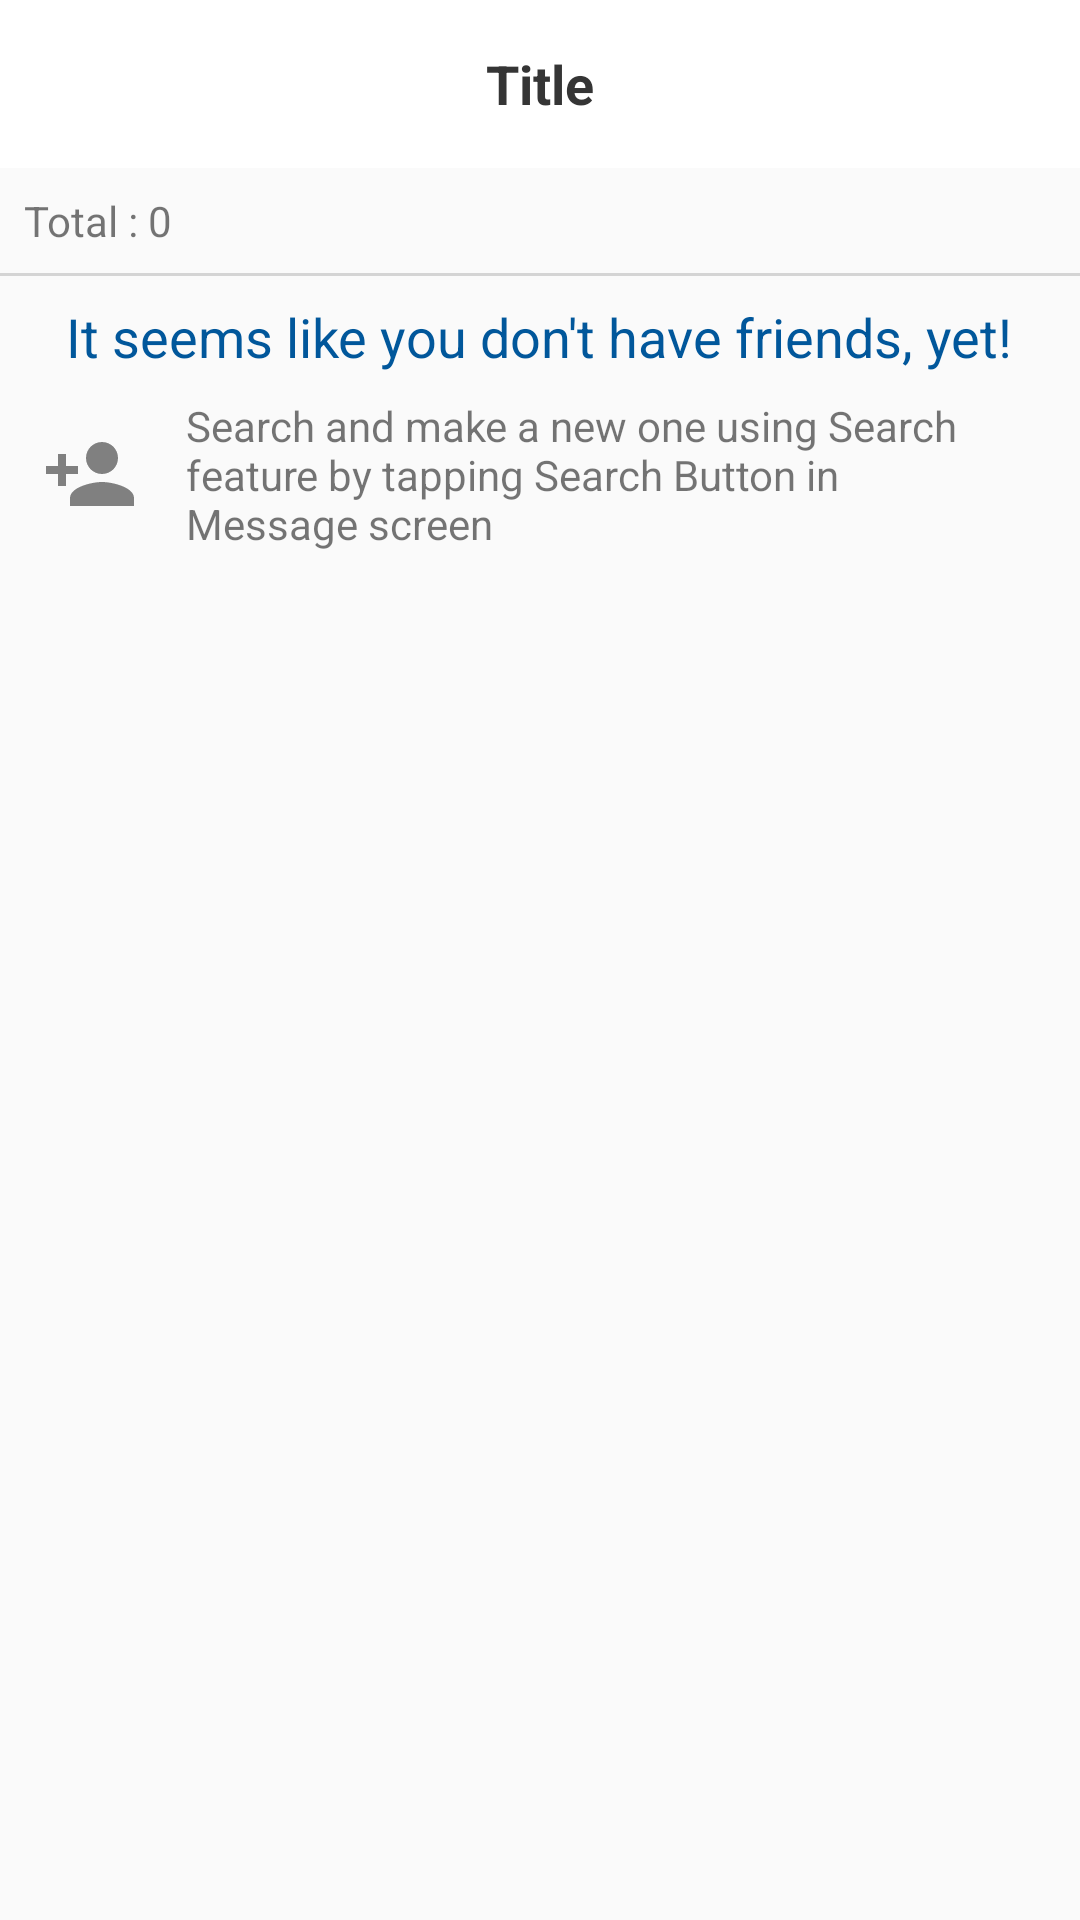

Reconstruct the res/layout file that produces this screen, plus the resources it refers to.
<!-- AndroidManifest.xml: application theme AppTheme -->
<!-- res/layout/activity_friends.xml -->
<?xml version="1.0" encoding="utf-8"?>
<LinearLayout
    xmlns:android="http://schemas.android.com/apk/res/android"
    android:layout_width="match_parent"
    android:layout_height="match_parent"
    android:background="@drawable/bg"
    android:orientation="vertical">

    
    <include layout="@layout/base_toolbar"/>

    
    
    
    

    <LinearLayout
        android:layout_width="match_parent"
        android:layout_height="wrap_content"
        android:orientation="vertical">

        <TextView
            android:id="@+id/friends_tv_total"
            android:layout_width="wrap_content"
            android:layout_height="wrap_content"
            android:padding="8dp"
            android:text="Total : 0"/>

        <View
            android:layout_width="match_parent"
            android:layout_height="1dp"
            android:background="#d4d4d4"/>

        <android.support.v7.widget.RecyclerView
            android:id="@+id/friends_rv"
            android:layout_width="match_parent"
            android:layout_height="wrap_content">

        </android.support.v7.widget.RecyclerView>

        
        <RelativeLayout
            android:id="@+id/friends_label"
            android:layout_width="match_parent"
            android:layout_height="wrap_content">

            <TextView
                android:id="@+id/friends_label_text"
                android:layout_width="wrap_content"
                android:layout_height="wrap_content"
                android:layout_centerHorizontal="true"
                android:padding="8dp"
                android:text="It seems like you don't have friends, yet!"
                android:textAlignment="center"
                android:textColor="@color/colorAccent"
                android:textSize="18sp" />

            <TextView
                android:id="@+id/friends_label_text_2"
                android:layout_width="wrap_content"
                android:layout_height="wrap_content"
                android:layout_alignLeft="@id/friends_label_text"
                android:layout_alignRight="@id/friends_label_text"
                android:layout_below="@id/friends_label_text"
                android:drawableLeft="@drawable/ic_32dp_add_grey"
                android:drawablePadding="16dp"
                android:paddingRight="16dp"
                android:text="Search and make a new one using Search feature by tapping Search Button in Message screen " />

        </RelativeLayout>

    </LinearLayout>

    


</LinearLayout>
<!-- res/layout/base_toolbar.xml (included above) -->
<?xml version="1.0" encoding="utf-8"?>
<android.support.design.widget.AppBarLayout
    xmlns:android="http://schemas.android.com/apk/res/android"
    xmlns:app="http://schemas.android.com/apk/res-auto"
    android:layout_width="match_parent"
    android:layout_height="wrap_content"
    android:theme="@style/AppTheme.AppBarOverlay">

    <android.support.v7.widget.Toolbar
        android:id="@+id/base_toolbar"
        android:layout_width="match_parent"
        android:layout_height="?attr/actionBarSize"
        android:background="#fff"
        app:popupTheme="@style/AppTheme.PopupOverlay"
        app:theme="@style/ToolbarStyle">

        <TextView
            android:id="@+id/base_toolbar_title"
            android:layout_width="wrap_content"
            android:layout_height="wrap_content"
            android:layout_gravity="center"
            android:gravity="center"
            android:text="Title"
            android:textColor="#353535"
            android:textSize="18sp"
            android:textStyle="bold"
            />

    </android.support.v7.widget.Toolbar>

</android.support.design.widget.AppBarLayout>
<!-- resources referenced by this layout -->
<resources>
  <color name="colorAccent">#01579b</color>
  <!-- drawable ic_32dp_add_grey (drawable) -->
  <vector xmlns:android="http://schemas.android.com/apk/res/android"
          android:width="32dp"
          android:height="32dp"
          android:viewportHeight="24.0"
          android:viewportWidth="24.0">
      <path
          android:fillColor="#808080"
          android:pathData="M15,12c2.21,0 4,-1.79 4,-4s-1.79,-4 -4,-4 -4,1.79 -4,4 1.79,4 4,4zM6,10L6,7L4,7v3L1,10v2h3v3h2v-3h3v-2L6,10zM15,14c-2.67,0 -8,1.34 -8,4v2h16v-2c0,-2.66 -5.33,-4 -8,-4z"/>
  </vector>
  <style name="AppTheme.AppBarOverlay" parent="ThemeOverlay.AppCompat.ActionBar">
          
      </style>
  <style name="AppTheme.PopupOverlay" parent="ThemeOverlay.AppCompat.Light" />
  <style name="ToolbarStyle" parent="@style/ThemeOverlay.AppCompat.ActionBar">
          
          <item name="homeAsUpIndicator">@drawable/back_btn</item>
      </style>
  <style name="AppTheme" parent="Theme.AppCompat.Light.NoActionBar">
          
          <item name="colorPrimary">@color/colorPrimary</item>
          <item name="colorPrimaryDark">@color/colorPrimaryDark</item>
          <item name="colorAccent">@color/colorAccent</item>
          <item name="colorButtonNormal">@color/colorAccent</item>
          <item name="android:listDivider">@android:color/white</item>
          <item name="android:listDividerAlertDialog">@color/colorAccent</item>
          <item name="drawerArrowStyle">@style/DrawerArrowStyle</item>
      </style>
  <color name="colorPrimary">#3c3f41</color>
  <color name="colorPrimaryDark">#01579b</color>
  <style name="DrawerArrowStyle" parent="Widget.AppCompat.DrawerArrowToggle">
          <item name="color">@color/colorAccentMuda</item>
      </style>
  <color name="colorAccentMuda">#3E91FF</color>
</resources>
